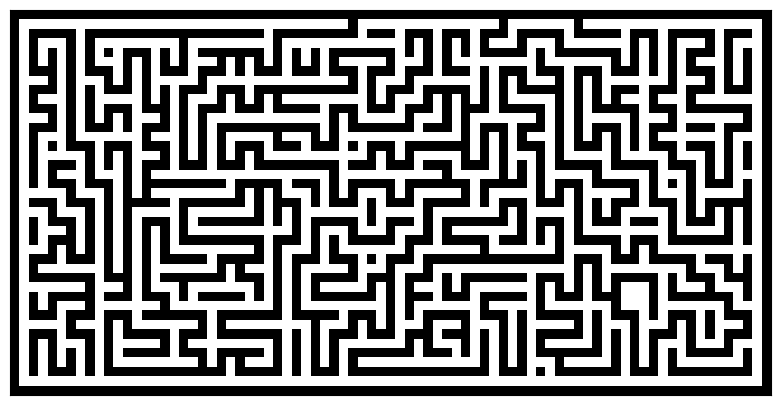

This chart was generated by the following Python code:
import numpy
from numpy.random import random_integers as rand
import matplotlib.pyplot as pyplot
 
def maze(width=81, height=51, complexity=.75, density=.75):
    # Only odd shapes
    shape = ((height // 2) * 2 + 1, (width // 2) * 2 + 1)
    # Adjust complexity and density relative to maze size
    complexity = int(complexity * (5 * (shape[0] + shape[1])))
    density    = int(density * (shape[0] // 2 * shape[1] // 2))
    # Build actual maze
    Z = numpy.zeros(shape, dtype=bool)
    # Fill borders
    Z[0, :] = Z[-1, :] = 1
    Z[:, 0] = Z[:, -1] = 1
    # Make aisles
    for i in range(density):
        x, y = rand(0, shape[1] // 2) * 2, rand(0, shape[0] // 2) * 2
        Z[y, x] = 1
        for j in range(complexity):
            neighbours = []
            if x > 1:             neighbours.append((y, x - 2))
            if x < shape[1] - 2:  neighbours.append((y, x + 2))
            if y > 1:             neighbours.append((y - 2, x))
            if y < shape[0] - 2:  neighbours.append((y + 2, x))
            if len(neighbours):
                y_,x_ = neighbours[rand(0, len(neighbours) - 1)]
                if Z[y_, x_] == 0:
                    Z[y_, x_] = 1
                    Z[y_ + (y - y_) // 2, x_ + (x - x_) // 2] = 1
                    x, y = x_, y_
    return Z
 
pyplot.figure(figsize=(10, 5))
pyplot.imshow(maze(80, 40), cmap=pyplot.cm.binary, interpolation='nearest')
pyplot.xticks([]), pyplot.yticks([])
pyplot.show()